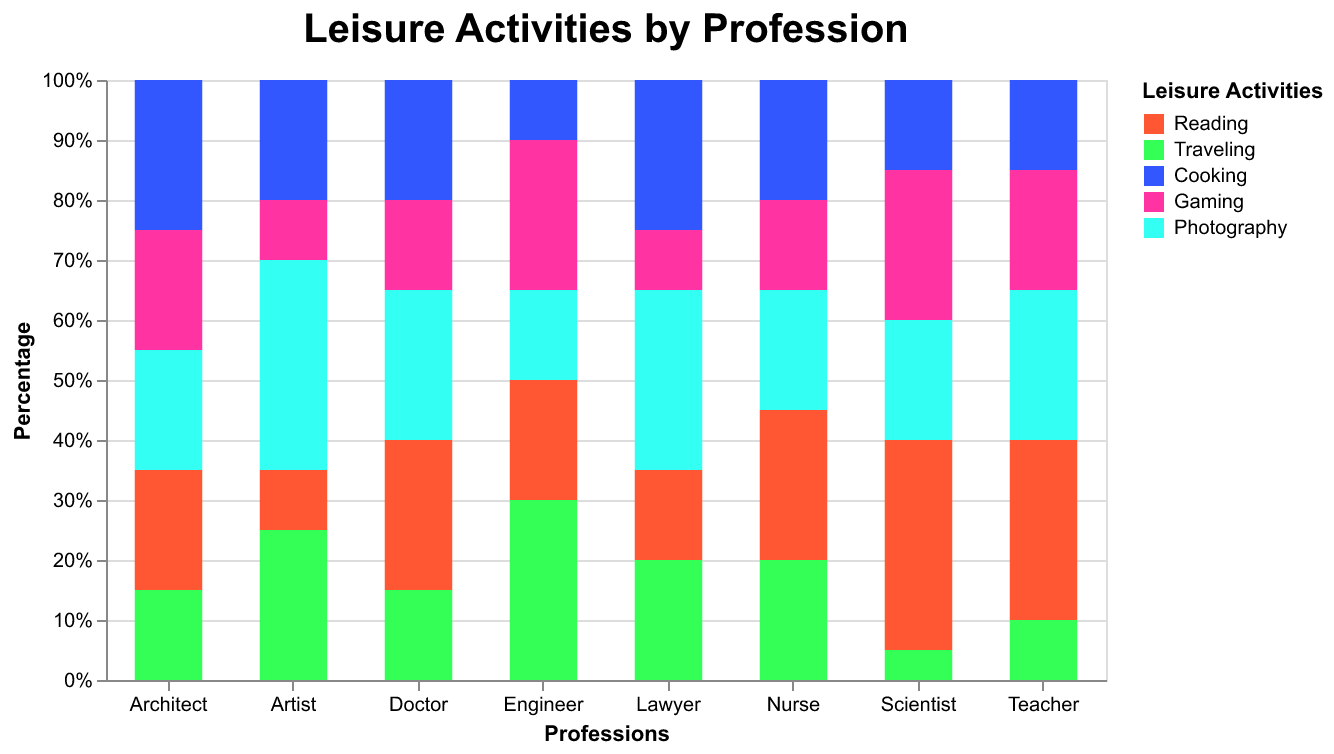

The file beside this chart, header and first rows:
Profession, Reading, Traveling, Cooking, Gaming, Photography
Engineer, 20, 30, 10, 25, 15
Doctor, 25, 15, 20, 15, 25
Teacher, 30, 10, 15, 20, 25
Artist, 10, 25, 20, 10, 35
Lawyer, 15, 20, 25, 10, 30
Scientist, 35, 5, 15, 25, 20
Architect, 20, 15, 25, 20, 20
Nurse, 25, 20, 20, 15, 20
